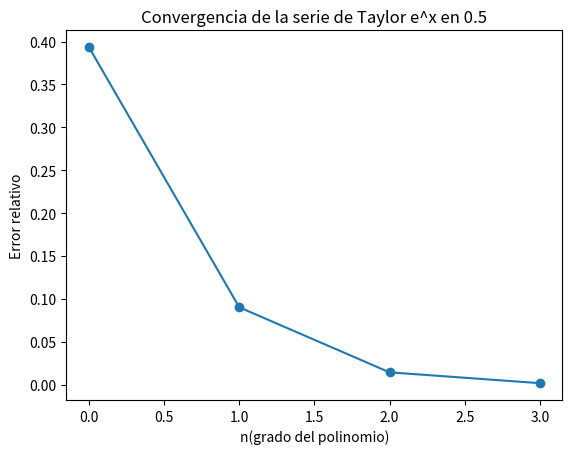

The matplotlib source for this figure:
import math
import matplotlib.pyplot as plt

#Parametros
x=0.5
valor_exacto=math.exp(x)

#Variables
sum=0
n_valores=[]
error_relativo=[]

#Encabezado Tabla
print("="*68)
print(f"{'n':^10} | {'Aprox e^x':^14} | {'Error Abs':^14} | {'Error Rel':^14}")
print("="*68)

#Serie Taylor
sum=0
for n in range(20):
    sum=sum+x**n/math.factorial(n)

    error_abs=abs(valor_exacto-sum)
    error_rel=error_abs/valor_exacto

    n_valores.append(n)
    error_relativo.append(error_rel)

    print(f"{n:^5.8f} | {sum:^14.8f} | {error_abs:^14.8f} | {error_rel:^14.8f}")

    if error_rel<0.10e-1:
        break
print("="*68)

print(valor_exacto)
print("="*68)
#Grafica del error relativo
plt.figure()
plt.plot(n_valores, error_relativo, marker='o')
plt.xlabel("n(grado del polinomio)")
plt.ylabel("Error relativo")
plt.title("Convergencia de la serie de Taylor e^x en 0.5")
plt.show()